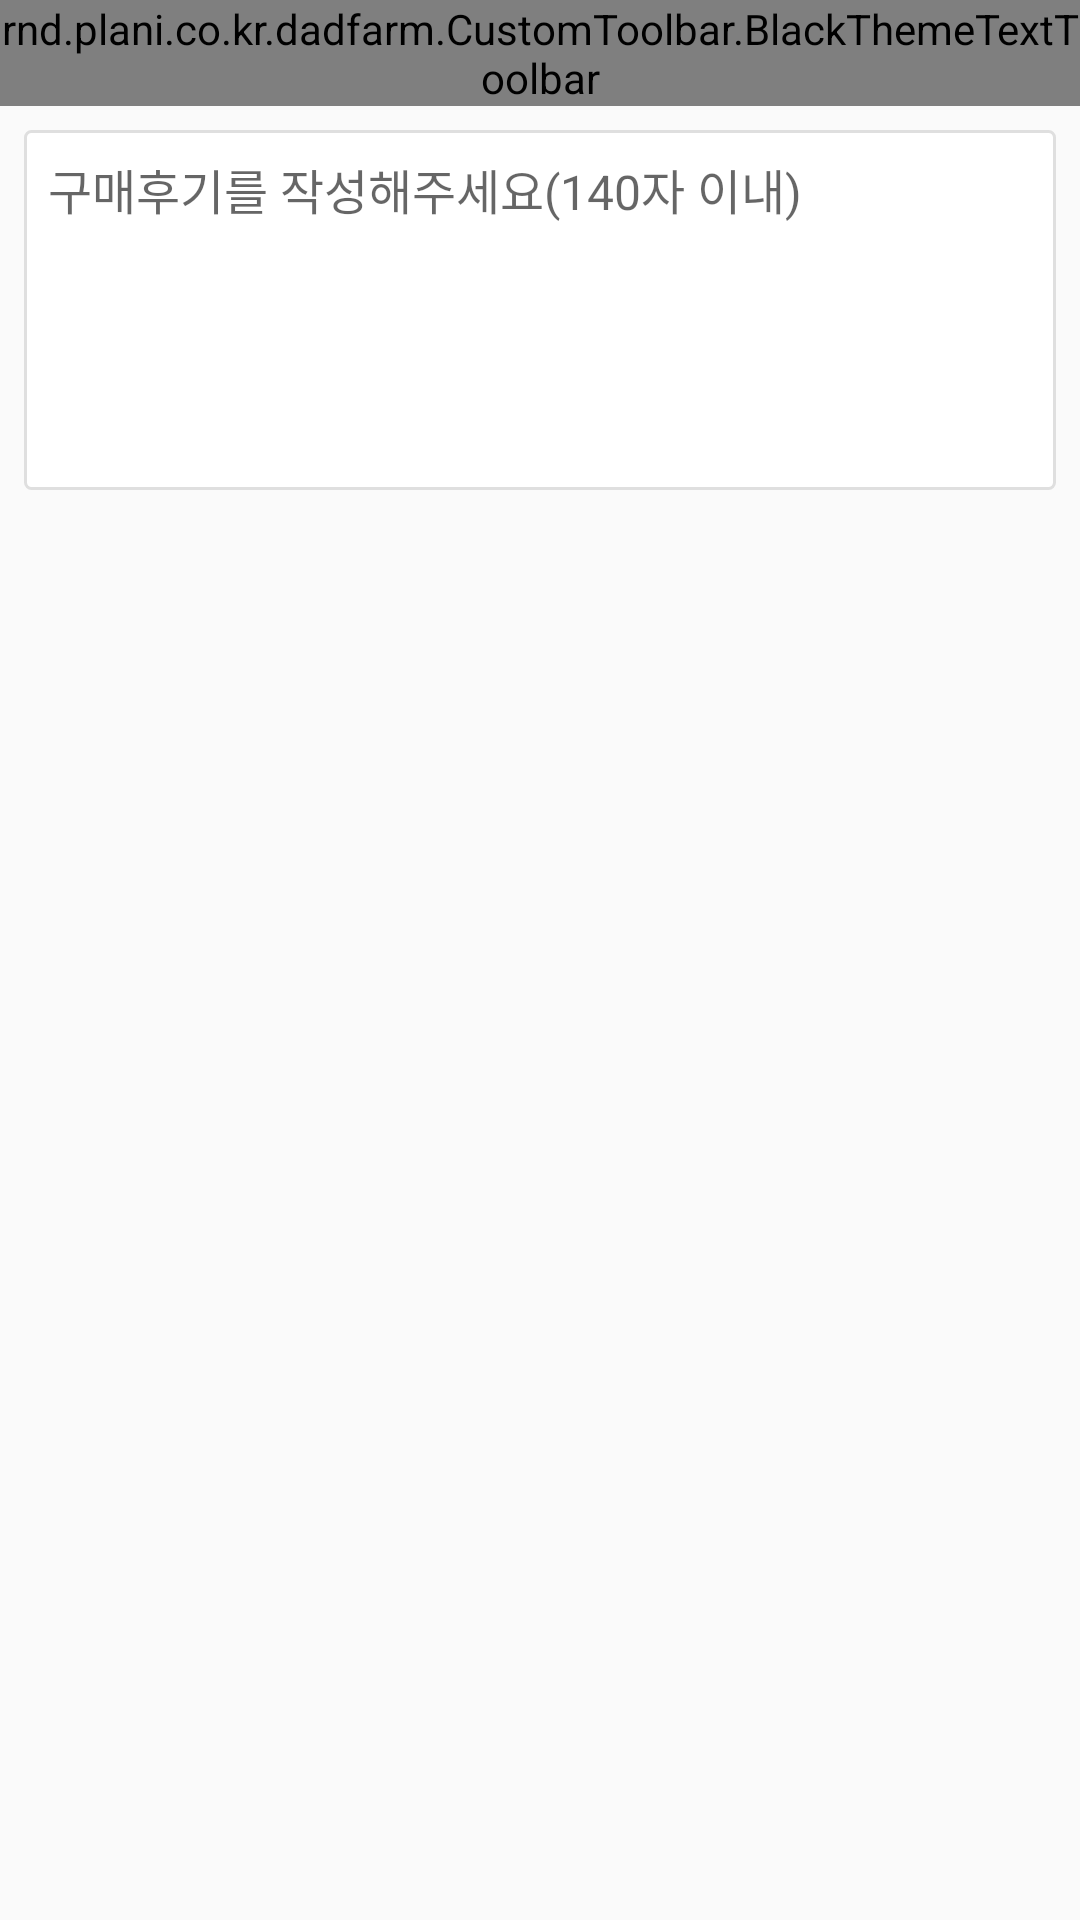

Layout XML and referenced resources for this Android screen:
<!-- AndroidManifest.xml: activity theme AppTheme.NoActionBar.NoStatusBar -->
<!-- res/layout/activity_write_review.xml -->
<?xml version="1.0" encoding="utf-8"?>
<RelativeLayout xmlns:android="http://schemas.android.com/apk/res/android"
    xmlns:tools="http://schemas.android.com/tools"
    android:layout_width="match_parent"
    android:layout_height="match_parent"
    tools:context="rnd.plani.co.kr.dadfarm.DetailProductInfo.Review.WriteReviewActivity">

    <rnd.plani.co.kr.dadfarm.CustomToolbar.BlackThemeTextToolbar
        android:layout_width="match_parent"
        android:layout_height="wrap_content"
        android:id="@+id/toolbar"
        android:layout_alignParentTop="true"
        android:layout_alignParentLeft="true"
        android:layout_alignParentStart="true" />

    <LinearLayout
        android:orientation="vertical"
        android:layout_width="match_parent"
        android:layout_height="match_parent"
        android:layout_below="@+id/toolbar"
        android:layout_alignParentLeft="true"
        android:layout_alignParentStart="true"
        android:padding="8dp">

        <EditText
            android:layout_width="match_parent"
            android:layout_height="120dp"
            android:inputType="textPersonName"
            android:ems="140"
            android:id="@+id/edit_content"
            android:hint="구매후기를 작성해주세요(140자 이내)"
            android:background="@drawable/bg_white_background_gray_stroke"
            android:padding="8dp"
            android:gravity="top"
            android:textSize="16sp" />
    </LinearLayout>


</RelativeLayout>
<!-- resources referenced by this layout -->
<resources>
  <!-- drawable bg_white_background_gray_stroke (drawable) -->
  <?xml version="1.0" encoding="utf-8"?>
  <shape xmlns:android="http://schemas.android.com/apk/res/android"
      android:shape="rectangle">
      <corners android:radius="2dp"/>
      <solid android:color="@android:color/white"/>
      <stroke android:color="#dfdfdf" android:width="1dp"/>
      <padding android:bottom="10dp" android:top="11dp" android:left="12dp"/>
  
  </shape>
  <style name="AppTheme.NoActionBar.NoStatusBar" parent="AppTheme.NoActionBar">
          <item name="windowActionBar">false</item>
          <item name="windowNoTitle">true</item>
      </style>
  <style name="AppTheme.NoActionBar">
          <item name="windowActionBar">false</item>
          <item name="windowNoTitle">true</item>
      </style>
</resources>
